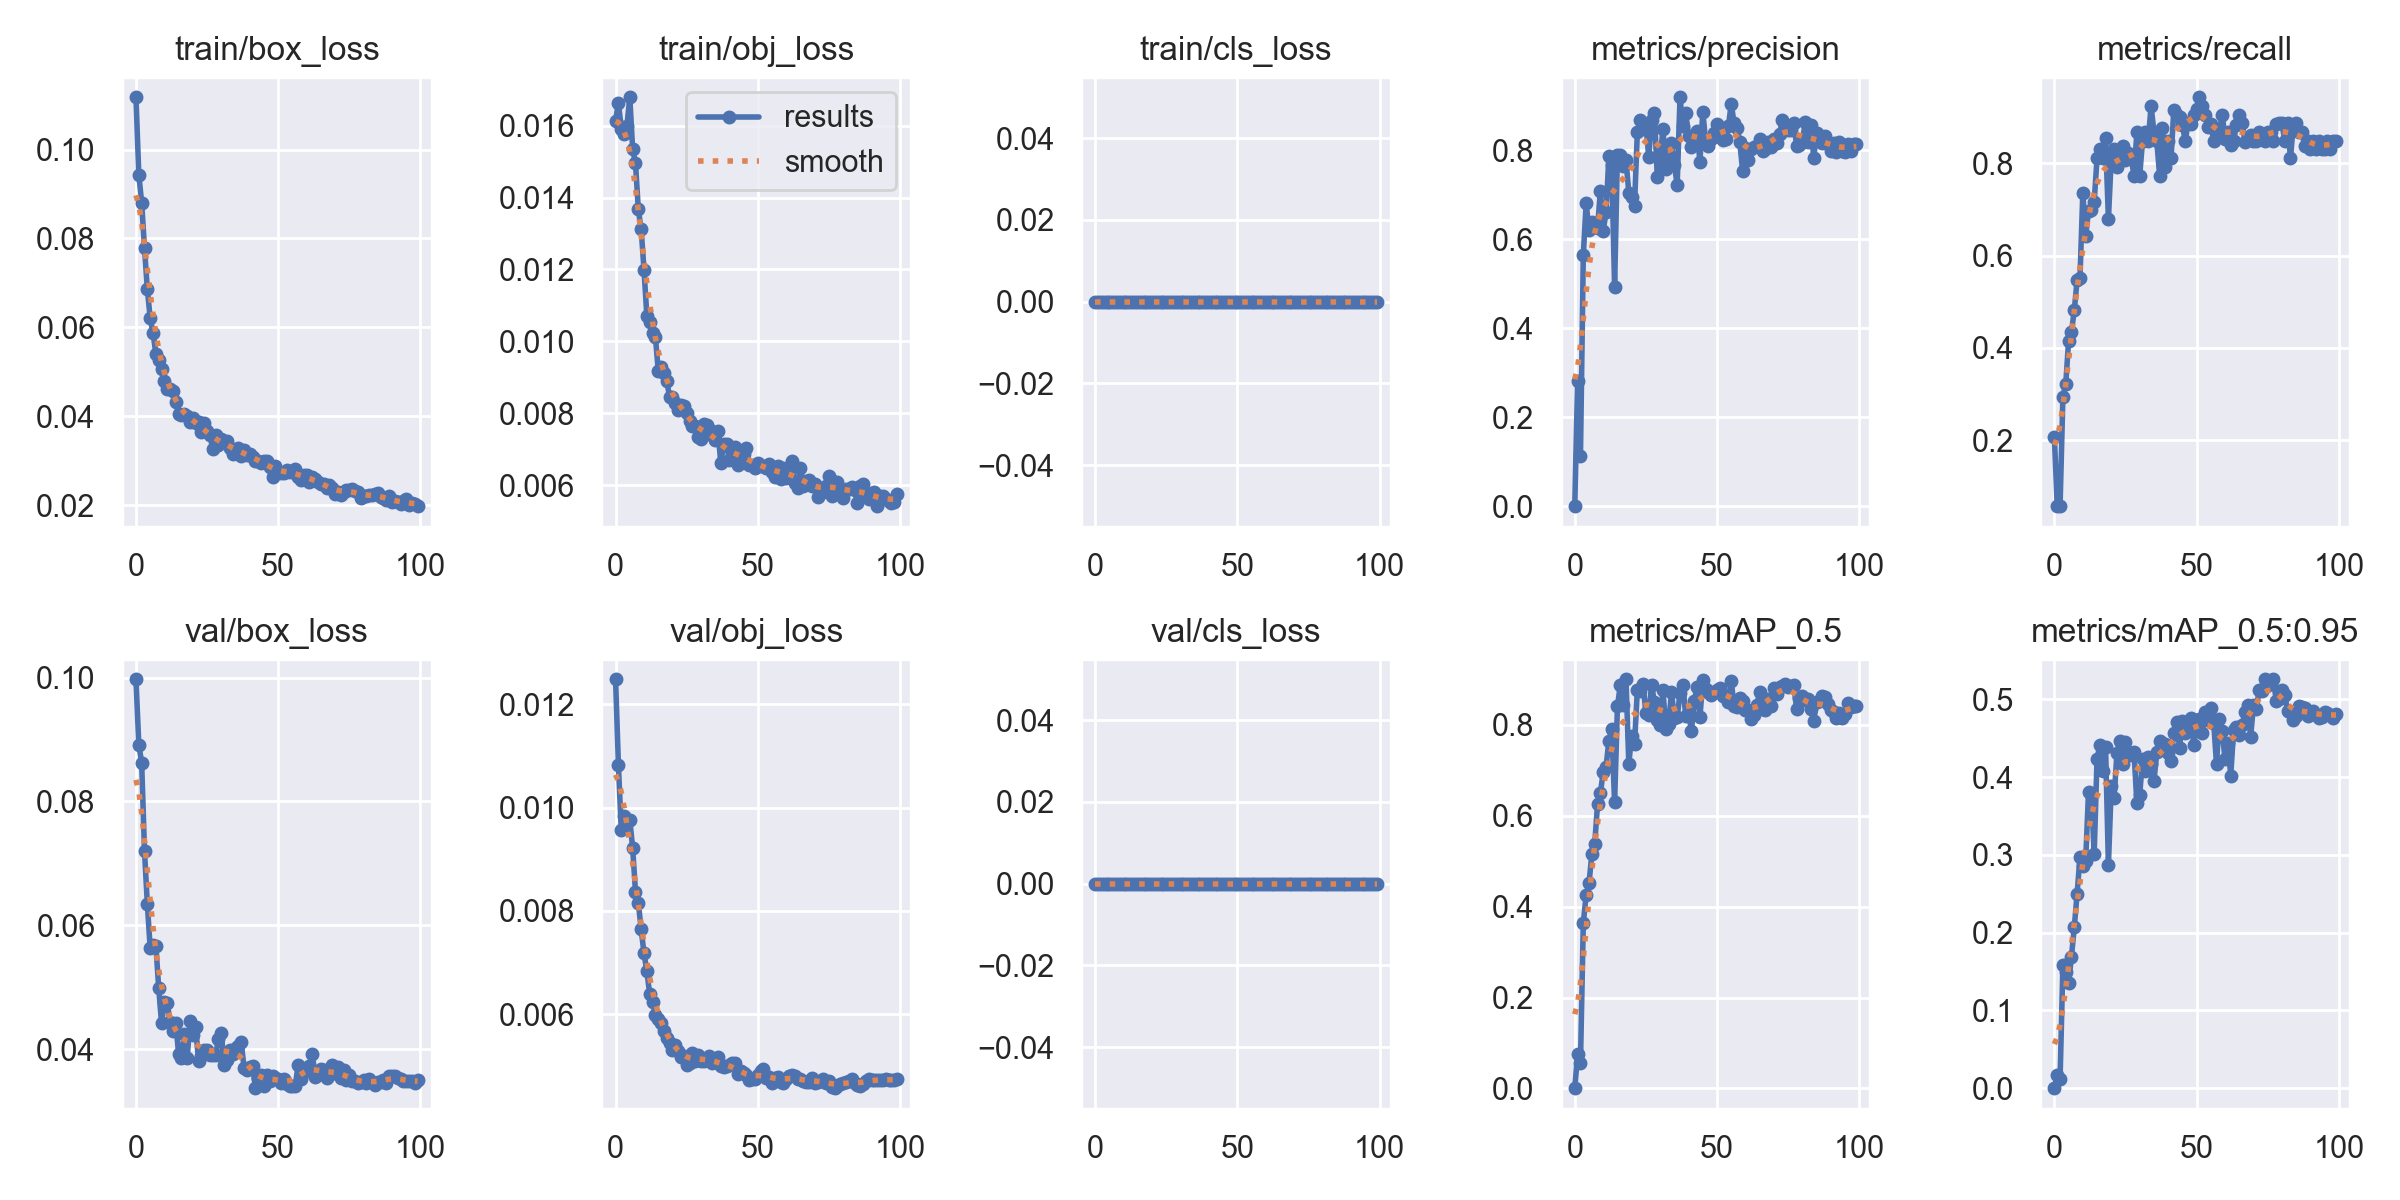

Values plotted in this chart, from the file beside it:
epoch, train/box_loss, train/obj_loss, train/cls_loss, metrics/precision, metrics/recall, metrics/mAP_0.5, metrics/mAP_0.5:0.95, val/box_loss, val/obj_loss, val/cls_loss, x/lr0, x/lr1, x/lr2
0, 0.1118, 0.01614, 0, 0.0007333, 0.2076, 0.0006169, 0.0001387, 0.09973, 0.01248, 0, 0.07036, 0.003294, 0.003294
1, 0.09433, 0.01664, 0, 0.2826, 0.0566, 0.07493, 0.01704, 0.08917, 0.01082, 0, 0.04029, 0.006561, 0.006561
2, 0.08805, 0.0159, 0, 0.1143, 0.0566, 0.05512, 0.01134, 0.08627, 0.009564, 0, 0.01016, 0.009763, 0.009763
3, 0.07783, 0.01577, 0, 0.565, 0.2943, 0.3638, 0.1579, 0.07199, 0.009837, 0, 0.009703, 0.009703, 0.009703
4, 0.06856, 0.016, 0, 0.6803, 0.3213, 0.4257, 0.149, 0.06343, 0.009746, 0, 0.009703, 0.009703, 0.009703
5, 0.06205, 0.01679, 0, 0.6212, 0.4151, 0.4509, 0.1357, 0.0563, 0.009759, 0, 0.009604, 0.009604, 0.009604
6, 0.05874, 0.01535, 0, 0.6376, 0.434, 0.5149, 0.1689, 0.0569, 0.009225, 0, 0.009505, 0.009505, 0.009505
7, 0.05404, 0.01495, 0, 0.6297, 0.4814, 0.5369, 0.2071, 0.05671, 0.00837, 0, 0.009406, 0.009406, 0.009406
8, 0.0526, 0.01367, 0, 0.6244, 0.5472, 0.625, 0.2504, 0.04984, 0.008159, 0, 0.009307, 0.009307, 0.009307
9, 0.0507, 0.01311, 0, 0.7087, 0.5509, 0.6501, 0.2973, 0.04416, 0.007643, 0, 0.009208, 0.009208, 0.009208
10, 0.04791, 0.01199, 0, 0.6191, 0.7359, 0.6958, 0.2853, 0.04763, 0.007178, 0, 0.009109, 0.009109, 0.009109
11, 0.04619, 0.0107, 0, 0.6605, 0.6415, 0.7077, 0.2923, 0.04749, 0.006833, 0, 0.00901, 0.00901, 0.00901
12, 0.04611, 0.01054, 0, 0.7871, 0.6974, 0.765, 0.3808, 0.04435, 0.006385, 0, 0.008911, 0.008911, 0.008911
13, 0.04576, 0.01022, 0, 0.7661, 0.6981, 0.7897, 0.3785, 0.04293, 0.006234, 0, 0.008812, 0.008812, 0.008812
14, 0.04315, 0.01013, 0, 0.4936, 0.717, 0.6292, 0.3016, 0.04421, 0.005989, 0, 0.008713, 0.008713, 0.008713
15, 0.04059, 0.009186, 0, 0.7897, 0.8113, 0.8403, 0.4238, 0.0392, 0.005909, 0, 0.008614, 0.008614, 0.008614
16, 0.04037, 0.009277, 0, 0.7888, 0.8302, 0.8866, 0.441, 0.03856, 0.005836, 0, 0.008515, 0.008515, 0.008515
17, 0.04056, 0.009116, 0, 0.764, 0.8113, 0.8435, 0.4083, 0.04244, 0.005683, 0, 0.008416, 0.008416, 0.008416
18, 0.04007, 0.008898, 0, 0.7769, 0.8542, 0.9001, 0.4384, 0.03859, 0.005543, 0, 0.008317, 0.008317, 0.008317
19, 0.03872, 0.008444, 0, 0.7046, 0.6793, 0.7147, 0.2872, 0.04455, 0.005434, 0, 0.008218, 0.008218, 0.008218
20, 0.03962, 0.008455, 0, 0.6955, 0.8113, 0.7758, 0.3884, 0.04224, 0.005313, 0, 0.008119, 0.008119, 0.008119
21, 0.0386, 0.008297, 0, 0.6742, 0.8302, 0.7578, 0.3731, 0.04356, 0.005407, 0, 0.00802, 0.00802, 0.00802
22, 0.03869, 0.008091, 0, 0.8411, 0.7924, 0.8764, 0.4313, 0.03811, 0.005292, 0, 0.007921, 0.007921, 0.007921
23, 0.03642, 0.008234, 0, 0.8664, 0.8113, 0.8738, 0.4466, 0.03887, 0.005179, 0, 0.007822, 0.007822, 0.007822
24, 0.03852, 0.008207, 0, 0.8473, 0.8377, 0.8888, 0.4171, 0.03985, 0.005188, 0, 0.007723, 0.007723, 0.007723
25, 0.03679, 0.008001, 0, 0.8595, 0.8078, 0.8257, 0.4448, 0.03984, 0.005009, 0, 0.007624, 0.007624, 0.007624
26, 0.03568, 0.007791, 0, 0.7839, 0.8216, 0.8214, 0.4321, 0.039, 0.00505, 0, 0.007525, 0.007525, 0.007525
27, 0.03266, 0.007653, 0, 0.8683, 0.8113, 0.8879, 0.4281, 0.039, 0.005252, 0, 0.007426, 0.007426, 0.007426
28, 0.03584, 0.007645, 0, 0.8842, 0.7736, 0.8499, 0.4319, 0.03904, 0.005088, 0, 0.007327, 0.007327, 0.007327
29, 0.03351, 0.007328, 0, 0.7406, 0.8679, 0.8106, 0.3672, 0.04169, 0.005208, 0, 0.007228, 0.007228, 0.007228
30, 0.03481, 0.00727, 0, 0.7797, 0.7736, 0.7985, 0.3775, 0.04259, 0.005097, 0, 0.007129, 0.007129, 0.007129
31, 0.03455, 0.007688, 0, 0.8467, 0.8491, 0.8767, 0.4234, 0.03749, 0.005092, 0, 0.00703, 0.00703, 0.00703
32, 0.03447, 0.007662, 0, 0.7581, 0.8679, 0.7903, 0.4076, 0.03823, 0.005128, 0, 0.006931, 0.006931, 0.006931
33, 0.03293, 0.007556, 0, 0.7832, 0.8491, 0.8027, 0.4259, 0.03988, 0.005187, 0, 0.006832, 0.006832, 0.006832
34, 0.0316, 0.007404, 0, 0.8165, 0.9245, 0.871, 0.4173, 0.03922, 0.005052, 0, 0.006733, 0.006733, 0.006733
35, 0.03242, 0.007244, 0, 0.7665, 0.8679, 0.8158, 0.3945, 0.04022, 0.005093, 0, 0.006634, 0.006634, 0.006634
36, 0.03293, 0.007493, 0, 0.7221, 0.8491, 0.8162, 0.4317, 0.0406, 0.005162, 0, 0.006535, 0.006535, 0.006535
37, 0.03111, 0.006611, 0, 0.9185, 0.7736, 0.8703, 0.4465, 0.04117, 0.004987, 0, 0.006436, 0.006436, 0.006436
38, 0.03232, 0.007146, 0, 0.8531, 0.877, 0.8877, 0.442, 0.03699, 0.00497, 0, 0.006337, 0.006337, 0.006337
39, 0.03126, 0.007145, 0, 0.8837, 0.7924, 0.8201, 0.4426, 0.03666, 0.004996, 0, 0.006238, 0.006238, 0.006238
40, 0.03159, 0.006701, 0, 0.8315, 0.8491, 0.8279, 0.4311, 0.03716, 0.00502, 0, 0.006139, 0.006139, 0.006139
41, 0.0308, 0.006962, 0, 0.8059, 0.8113, 0.7863, 0.4213, 0.03733, 0.005047, 0, 0.00604, 0.00604, 0.00604
42, 0.02998, 0.007058, 0, 0.8153, 0.9163, 0.8515, 0.4568, 0.03372, 0.00505, 0, 0.005941, 0.005941, 0.005941
43, 0.03005, 0.006568, 0, 0.8437, 0.9057, 0.8833, 0.4711, 0.0354, 0.004837, 0, 0.005842, 0.005842, 0.005842
44, 0.02939, 0.00682, 0, 0.7733, 0.9012, 0.8162, 0.4377, 0.0358, 0.004906, 0, 0.005743, 0.005743, 0.005743
45, 0.02984, 0.006872, 0, 0.8863, 0.883, 0.8975, 0.4718, 0.03404, 0.004856, 0, 0.005644, 0.005644, 0.005644
46, 0.03, 0.007028, 0, 0.82, 0.8491, 0.8781, 0.4566, 0.03577, 0.004825, 0, 0.005545, 0.005545, 0.005545
47, 0.02864, 0.006553, 0, 0.8094, 0.8868, 0.8717, 0.4647, 0.03484, 0.004724, 0, 0.005446, 0.005446, 0.005446
48, 0.02643, 0.006555, 0, 0.8243, 0.8854, 0.8663, 0.4757, 0.03565, 0.004747, 0, 0.005347, 0.005347, 0.005347
49, 0.02883, 0.006475, 0, 0.8383, 0.9057, 0.8716, 0.4418, 0.03538, 0.004743, 0, 0.005248, 0.005248, 0.005248
50, 0.02737, 0.006624, 0, 0.8587, 0.9173, 0.8765, 0.465, 0.03517, 0.004819, 0, 0.005149, 0.005149, 0.005149
51, 0.02731, 0.006535, 0, 0.8303, 0.9434, 0.8806, 0.4742, 0.03454, 0.004892, 0, 0.00505, 0.00505, 0.00505
52, 0.02734, 0.006535, 0, 0.8221, 0.9245, 0.8628, 0.4565, 0.03527, 0.004945, 0, 0.004951, 0.004951, 0.004951
53, 0.02797, 0.006479, 0, 0.8241, 0.9057, 0.8629, 0.4833, 0.03444, 0.004772, 0, 0.004852, 0.004852, 0.004852
54, 0.02737, 0.006591, 0, 0.8533, 0.878, 0.8506, 0.4731, 0.03406, 0.004793, 0, 0.004753, 0.004753, 0.004753
55, 0.02764, 0.006356, 0, 0.9036, 0.8848, 0.8968, 0.4884, 0.03404, 0.004676, 0, 0.004654, 0.004654, 0.004654
56, 0.02811, 0.006232, 0, 0.8609, 0.8491, 0.8405, 0.4702, 0.03407, 0.004768, 0, 0.004555, 0.004555, 0.004555
57, 0.02628, 0.006536, 0, 0.8506, 0.8596, 0.8389, 0.4165, 0.03748, 0.004782, 0, 0.004456, 0.004456, 0.004456
58, 0.02572, 0.006158, 0, 0.8182, 0.8679, 0.8589, 0.4749, 0.03527, 0.004681, 0, 0.004357, 0.004357, 0.004357
59, 0.0269, 0.006487, 0, 0.7537, 0.9057, 0.8519, 0.4594, 0.03631, 0.004659, 0, 0.004258, 0.004258, 0.004258
... 40 more rows
